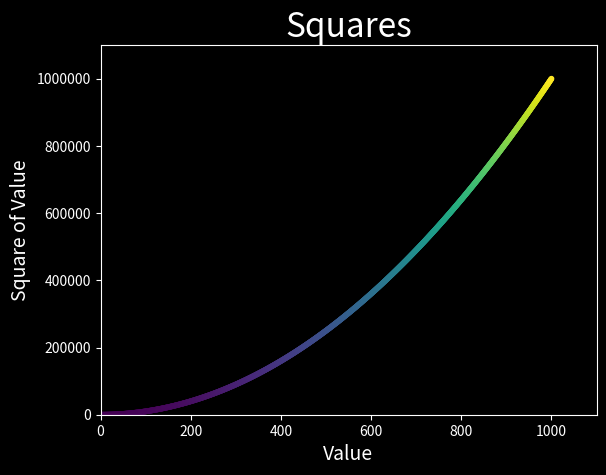

Reproduce this figure in Python.
import matplotlib.pyplot as plt

# x_values = [1, 2, 3, 4, 5]
#  y_values = [1, 4, 9, 16, 25]
x_values = range(1, 1001)
y_values = [x**2 for x in x_values]  # using list comprehension to calculate squares

plt.style.use('dark_background')
fig, ax = plt.subplots()
# ax.scatter(x_values, y_values, c='g', s=10)
ax.scatter(x_values, y_values, c=y_values, cmap='viridis', s=10)
ax.set_title('Squares', fontsize=24)
ax.set_xlabel('Value', fontsize=14)
ax.set_ylabel('Square of Value', fontsize=14)
ax.axis([0, 1100, 0, 1_100_000])  # setting the axis limits first two nums are min & max of axis x
ax.ticklabel_format(style='plain')  # 设置常规表示法
# plt.show()
# save image default
plt.savefig(r'C:\Users\<user>\Pictures\Saved Pictures\squares.png', bbox_inches='tight')
